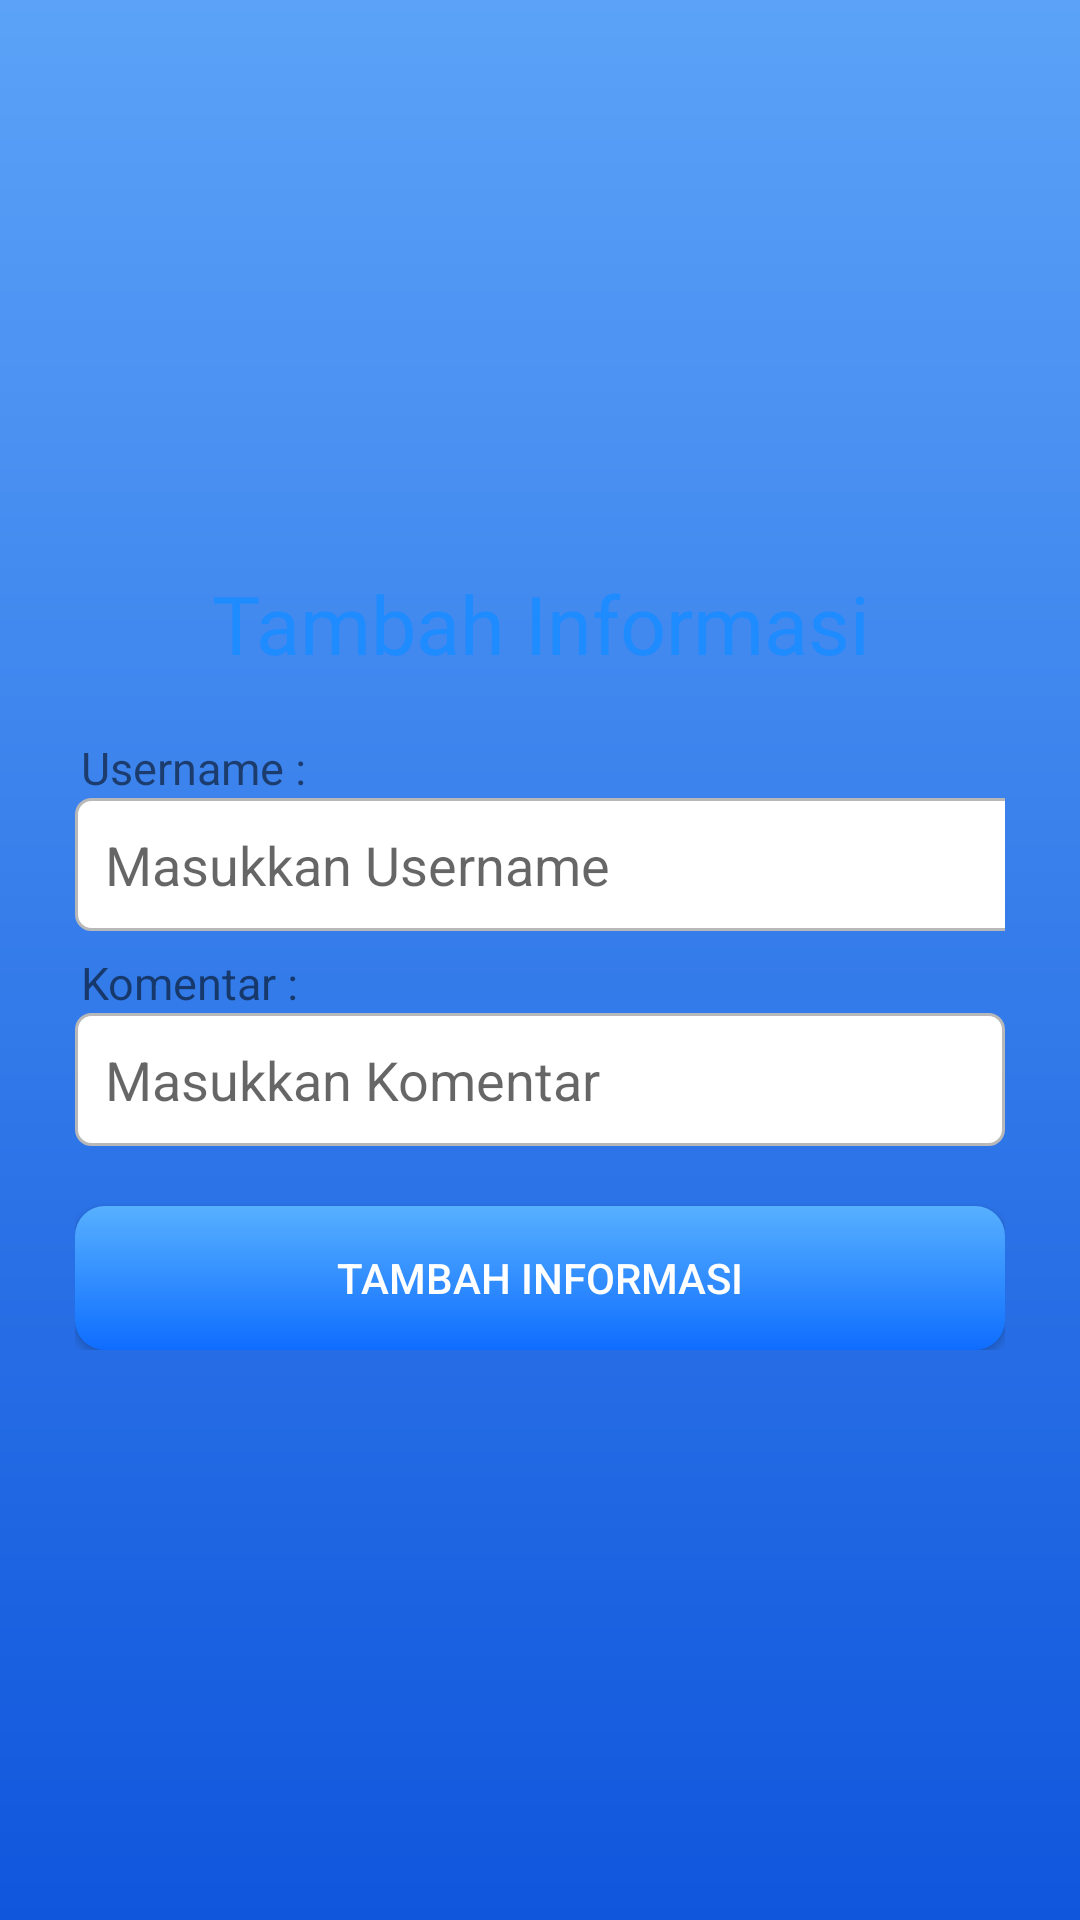

Write the Android layout XML for this screen, with the resource values it uses.
<!-- AndroidManifest.xml: application theme Theme.BangkApp -->
<!-- res/layout/activity_add_information.xml -->
<?xml version="1.0" encoding="utf-8"?>
<LinearLayout xmlns:android="http://schemas.android.com/apk/res/android"
    xmlns:app="http://schemas.android.com/apk/res-auto"
    xmlns:tools="http://schemas.android.com/tools"
    android:id="@+id/main"
    android:layout_width="match_parent"
    android:layout_height="match_parent"
    android:background="@drawable/background_app"
    android:orientation="vertical"
    android:padding="10dp"
    android:gravity="center"
    tools:context=".FoodActivity">

    <LinearLayout
        android:layout_width="wrap_content"
        android:layout_height="wrap_content"
        android:layout_gravity="center"
        android:background="@drawable/bg_form"
        android:orientation="vertical"
        android:paddingLeft="15dp"
        android:paddingTop="25dp"
        android:paddingRight="15dp"
        android:paddingBottom="25dp">

        <TextView
            android:id="@+id/textView"
            android:layout_width="match_parent"
            android:layout_height="wrap_content"
            android:layout_marginBottom="20dp"
            android:text="Tambah Informasi"
            android:fontFamily="@font/lexend_medium"
            android:textAlignment="center"
            android:textColor="@color/title"
            android:textSize="27dp" />

        <TextView
            android:layout_width="match_parent"
            android:layout_height="wrap_content"
            android:layout_marginLeft="2dp"
            android:text="Username : "
            android:textSize="15dp" />

        <EditText
            android:id="@+id/inputUsername"
            android:layout_width="350dp"
            android:layout_height="wrap_content"
            android:background="@drawable/input_form"
            android:ems="10"
            android:hint="Masukkan Username"
            android:inputType="text"
            android:padding="10dp" />

        <TextView
            android:layout_width="match_parent"
            android:layout_height="wrap_content"
            android:layout_marginLeft="2dp"
            android:layout_marginTop="7dp"
            android:text="Komentar : "
            android:textSize="15dp" />

        <EditText
            android:id="@+id/inputComment"
            android:layout_width="match_parent"
            android:layout_height="wrap_content"
            android:background="@drawable/input_form"
            android:ems="10"
            android:hint="Masukkan Komentar"
            android:inputType="textLongMessage"
            android:padding="10dp" />

        <TextView
            android:id="@+id/notifError"
            android:layout_width="match_parent"
            android:layout_height="match_parent"
            android:text=""
            android:textColor="@color/red"
            android:textSize="15dp"
            android:textAlignment="center"
            android:layout_marginTop="10dp"
            android:visibility="gone"
            />

        <Button
            android:id="@+id/addInformationBtn"
            android:layout_width="match_parent"
            android:layout_height="wrap_content"
            android:layout_marginTop="20dp"
            android:background="@drawable/button"
            android:textColor="@color/white"
            android:text="Tambah Informasi" />

    </LinearLayout>

</LinearLayout>
<!-- resources referenced by this layout -->
<resources>
  <color name="red">#FFFF0000</color>
  <color name="title">#1E8BFF</color>
  <color name="white">#FFFFFFFF</color>
  <!-- drawable background_app (drawable) -->
  <?xml version="1.0" encoding="utf-8"?>
  
  <shape xmlns:android="http://schemas.android.com/apk/res/android">
      <gradient android:startColor="#0F56DD" android:endColor="#5BA2F8" android:angle="90" />
  </shape>
  <!-- drawable button (drawable) -->
  <?xml version="1.0" encoding="utf-8"?>
  
  <shape xmlns:android="http://schemas.android.com/apk/res/android">
      <gradient android:startColor="#0E6DFF" android:endColor="#57B0FF" android:angle="90"/>
      <corners android:radius="10dp" />
  </shape>
  <!-- drawable input_form (drawable) -->
  <?xml version="1.0" encoding="utf-8"?>
  
  <shape xmlns:android="http://schemas.android.com/apk/res/android">
      <solid android:color="@color/white"/>
      <corners android:radius="5dp"/>
      <stroke android:width="1dp" android:color="#B8B8B8"/>
  </shape>
  <style name="Theme.BangkApp" parent="Base.Theme.BangkApp" />
  <style name="Base.Theme.BangkApp" parent="Theme.AppCompat.Light.NoActionBar">
          
          
      </style>
</resources>
